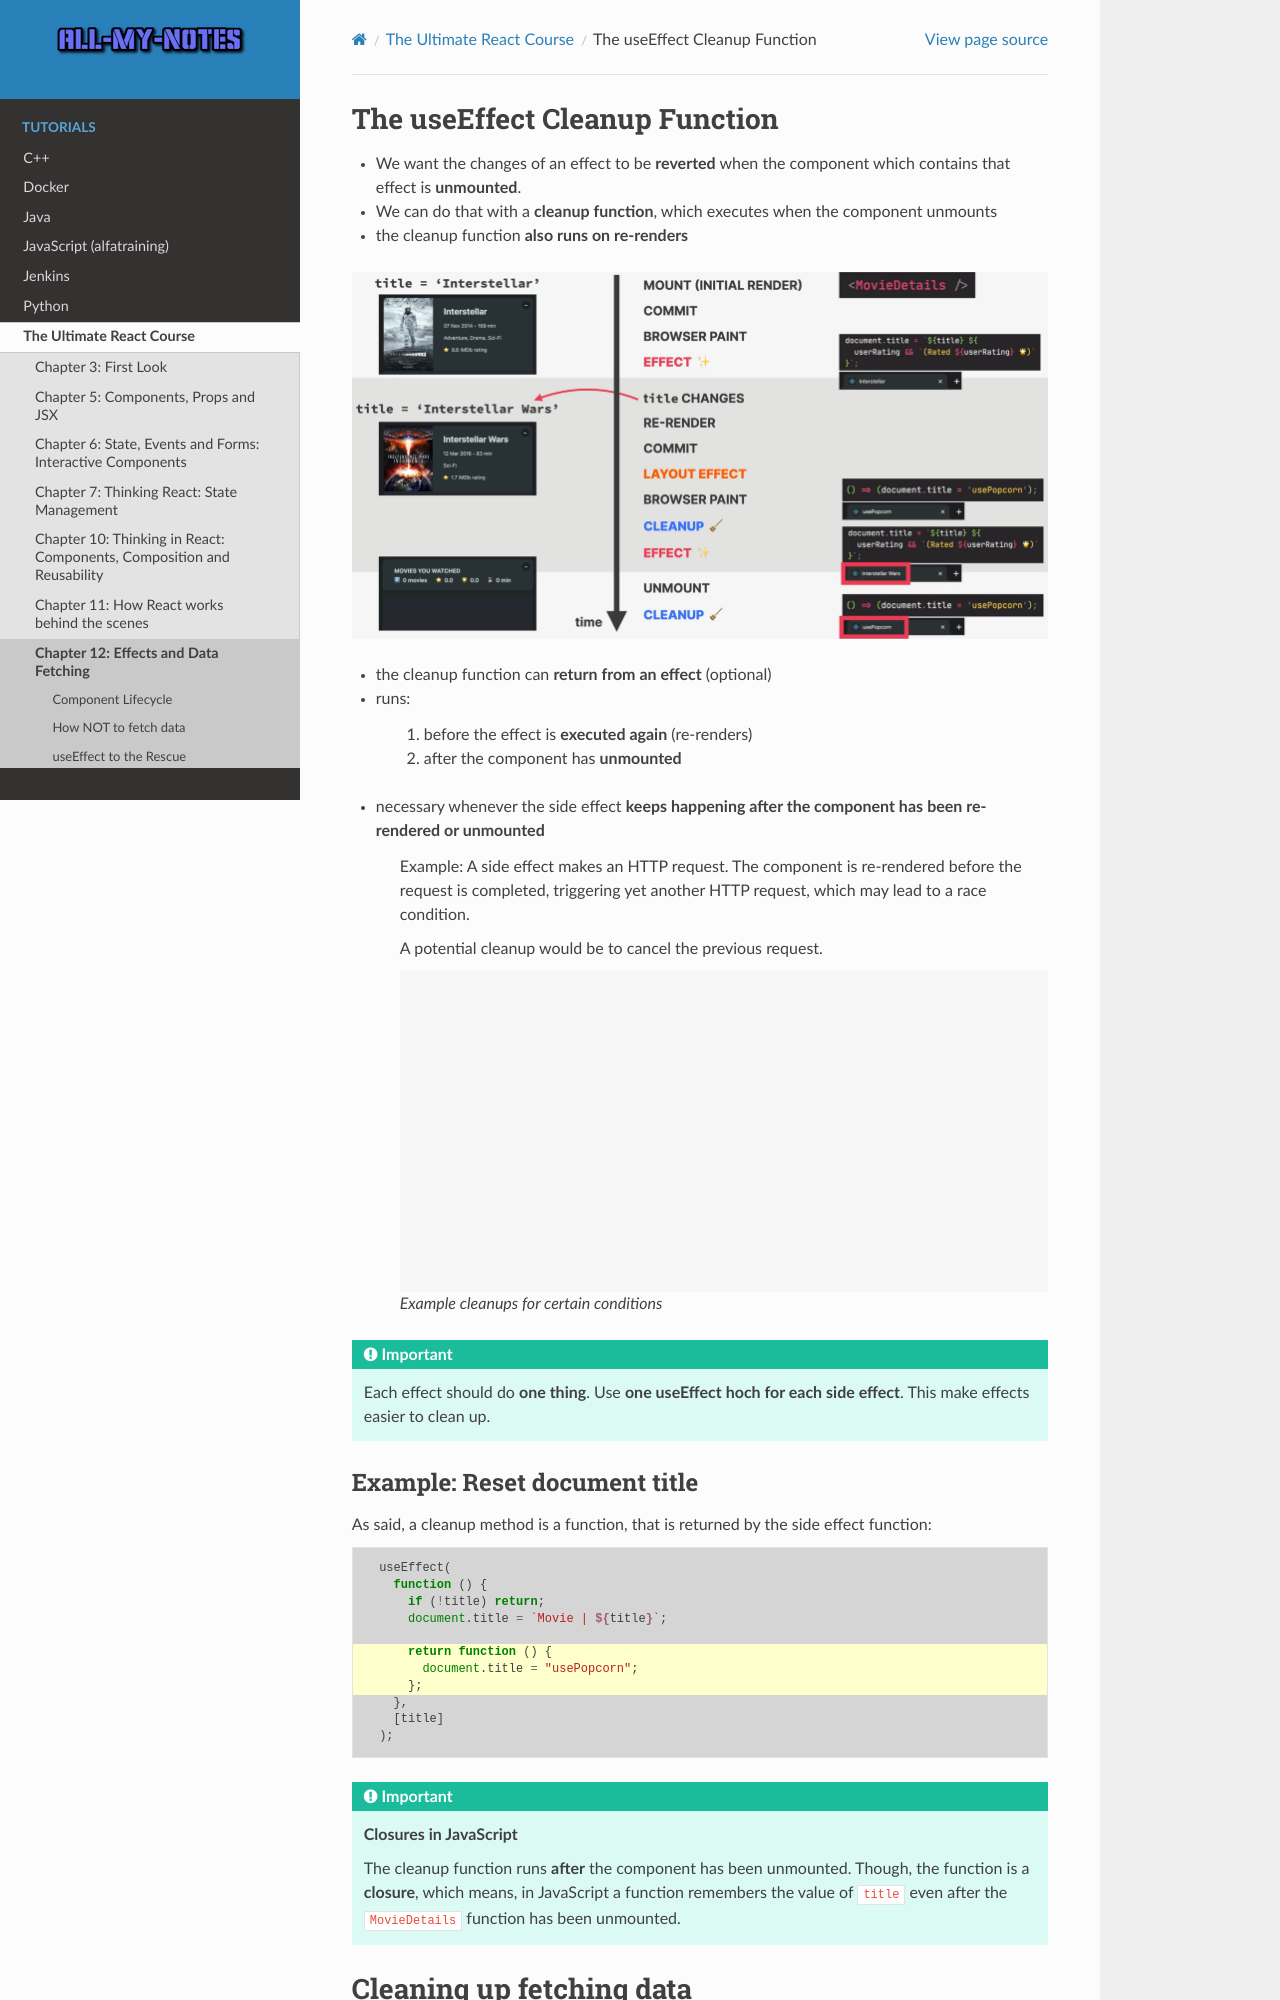

repository: arnewohletz/AllMyNotes · page: tutorial/react/udemy_ultimate_course/12_effect_data_fetching/154_155_156_effect_cleanup_function.html · generator: sphinx

.. _tutorial_react_ultimate_useeffect_cleanup_function:

The useEffect Cleanup Function
==============================
* We want the changes of an effect to be **reverted** when the component which contains
  that effect is **unmounted**.
* We can do that with a **cleanup function**, which executes when the component unmounts
* the cleanup function **also runs on re-renders**

.. figure:: _file/example_effects_execute_when_with_cleanup_function.jpg

* the cleanup function can **return from an effect** (optional)
* runs:

    #. before the effect is **executed again** (re-renders)
    #. after the component has **unmounted**

* necessary whenever the side effect **keeps happening after the component has**
  **been re-rendered or unmounted**

    Example: A side effect makes an HTTP request. The component is re-rendered before
    the request is completed, triggering yet another HTTP request, which may lead
    to a race condition.

    A potential cleanup would be to cancel the previous request.

    .. figure:: _file/example_cleanup.jpg

        Example cleanups for certain conditions

.. important::

    Each effect should do **one thing**. Use **one useEffect hoch for each side effect**.
    This make effects easier to clean up.

Example: Reset document title
-----------------------------
As said, a cleanup method is a function, that is returned by the side effect function:

.. code-block:: jsx
    :emphasize-lines: 6-8

      useEffect(
        function () {
          if (!title) return;
          document.title = `Movie | ${title}`;

          return function () {
            document.title = "usePopcorn";
          };
        },
        [title]
      );

.. important::

    **Closures in JavaScript**

    The cleanup function runs **after** the component has been unmounted. Though, the
    function is a **closure**, which means, in JavaScript a function remembers the value
    of ``title`` even after the ``MovieDetails`` function has been unmounted.
